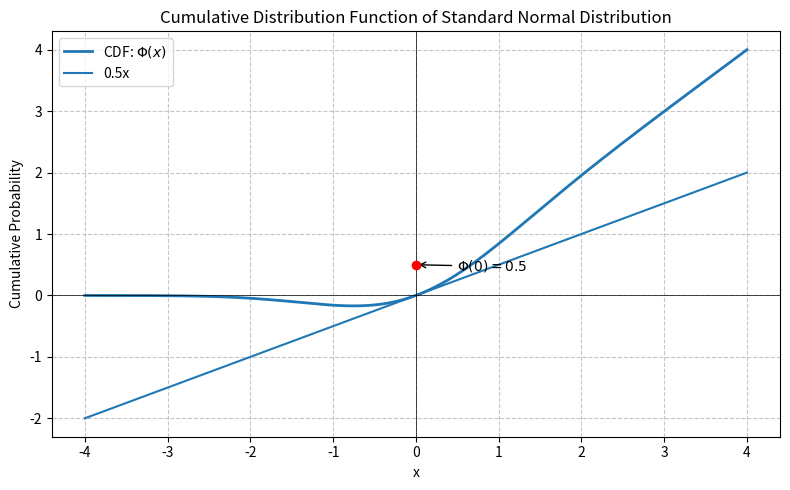

Write the Python code that produced this figure.
import numpy as np
import matplotlib.pyplot as plt
from scipy.stats import norm

# 1. 生成 x 轴的数据点
# 标准正态分布的绝大部分数据集中在 -4 到 4 之间
x = np.linspace(-4, 4, 1000)

# 2. 计算对应的 CDF (累积分布函数) 值
# norm.cdf 默认就是标准正态分布 (loc=0, scale=1)
y = norm.cdf(x)*x

# 3. 使用 pyplot 进行绘制
plt.figure(figsize=(8, 5))
plt.plot(x, y, color='#1f77b4', linewidth=2, label='CDF: $\Phi(x)$')
plt.plot(x,0.5*x,label='0.5x')
# 4. 图表格式化设置
plt.title('Cumulative Distribution Function of Standard Normal Distribution')
plt.xlabel('x')
plt.ylabel('Cumulative Probability')
plt.grid(True, linestyle='--', alpha=0.7)
plt.axhline(0, color='black', linewidth=0.5) # x轴
plt.axvline(0, color='black', linewidth=0.5) # y轴

# 突出显示 x=0 时，y=0.5 的关键点
plt.scatter(0, 0.5, color='red', zorder=5)
plt.annotate('$\Phi(0) = 0.5$', xy=(0, 0.5), xytext=(0.5, 0.4),
             arrowprops=dict(facecolor='black', arrowstyle='->'))

plt.legend()
plt.tight_layout()

# 5. 显示图表
plt.show()
